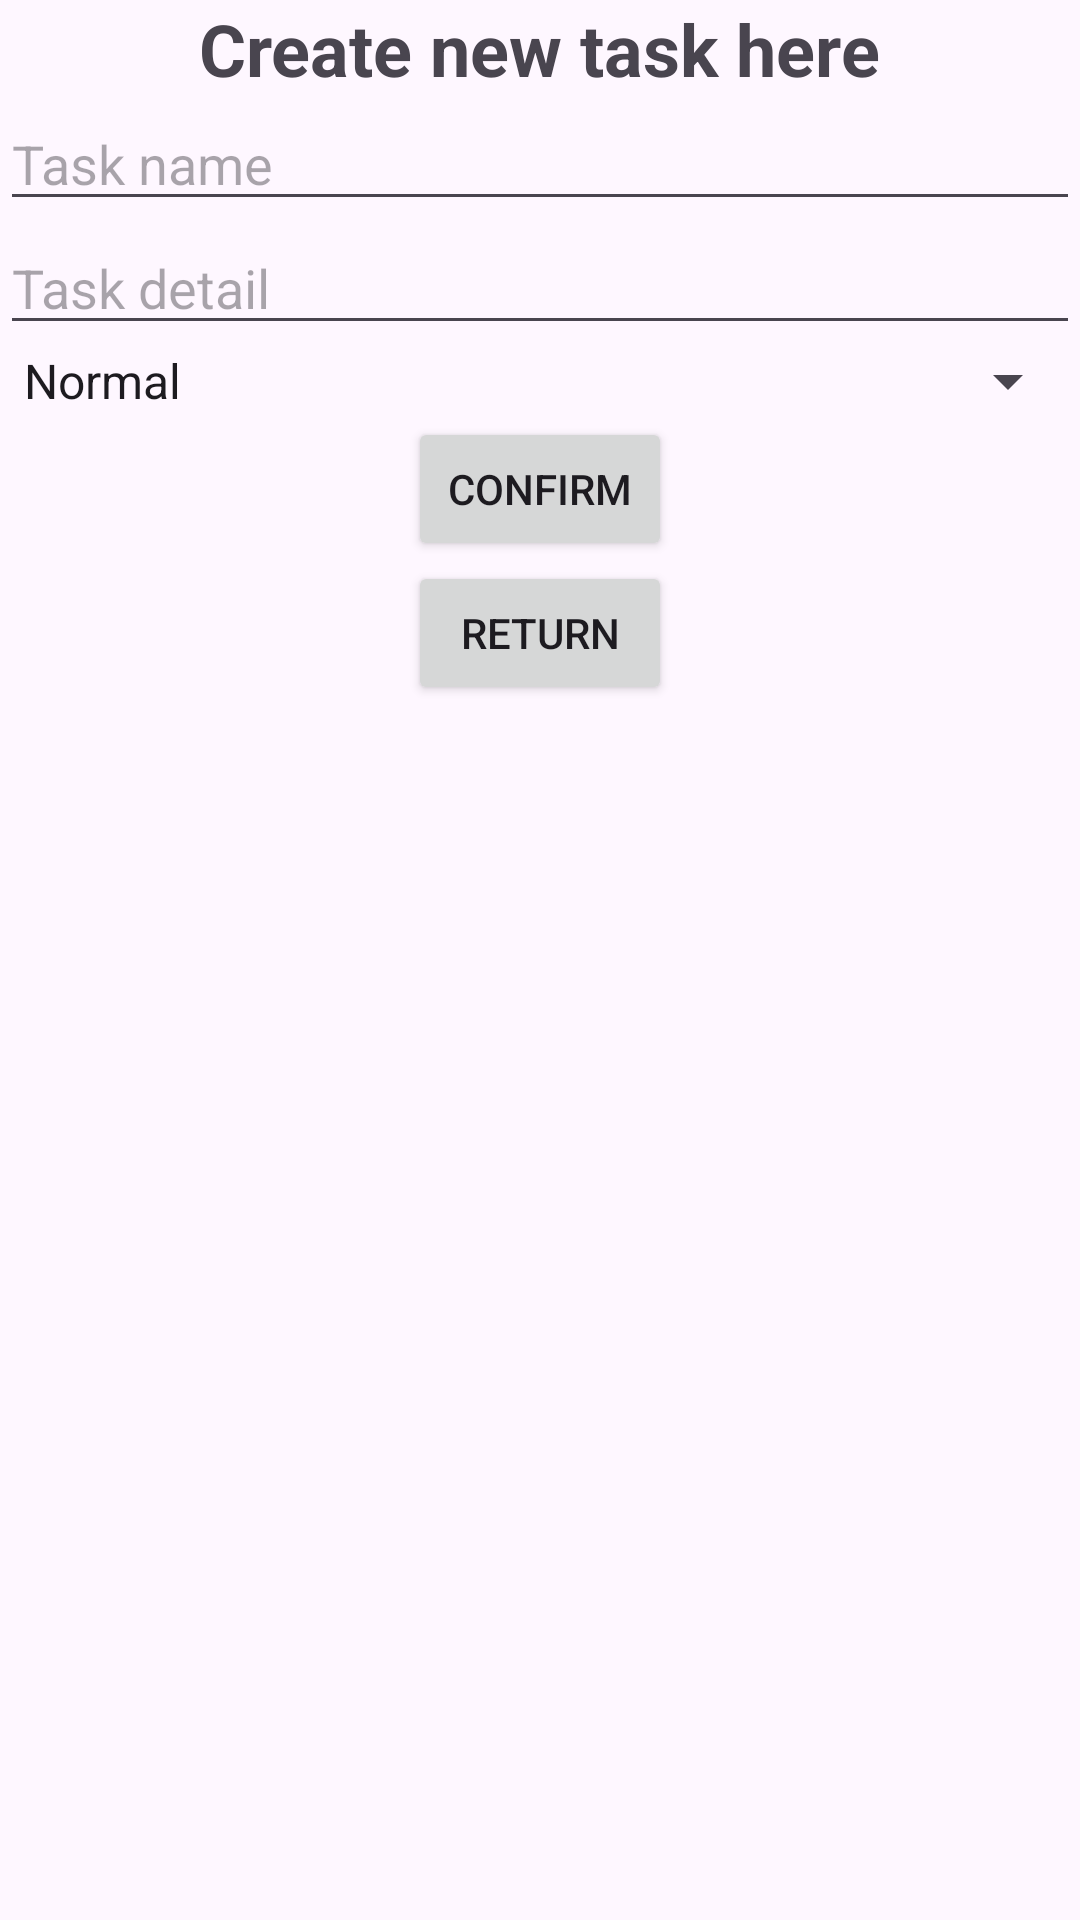

Produce the Android XML layout that renders to this screen, including the resource entries it uses.
<!-- AndroidManifest.xml: application theme Theme.UASPADS -->
<!-- res/layout/fragment_4.xml -->
<?xml version="1.0" encoding="utf-8"?>
<androidx.coordinatorlayout.widget.CoordinatorLayout xmlns:android="http://schemas.android.com/apk/res/android"
    xmlns:app="http://schemas.android.com/apk/res-auto"
    android:layout_width="match_parent"
    android:layout_height="match_parent">

    <RelativeLayout
        android:layout_width="match_parent"
        android:layout_height="match_parent">

        <TextView
            android:id="@+id/text_view_title"
            android:layout_width="wrap_content"
            android:layout_height="wrap_content"
            android:layout_alignParentTop="true"
            android:layout_centerHorizontal="true"
            android:text="Create new task here"
            android:textSize="24sp"
            android:textStyle="bold" />

        <EditText
            android:id="@+id/task_name"
            android:layout_width="match_parent"
            android:layout_height="wrap_content"
            android:layout_below="@id/text_view_title"
            android:hint="Task name" />

        <EditText
            android:id="@+id/task_detail"
            android:layout_width="match_parent"
            android:layout_height="wrap_content"
            android:layout_below="@id/task_name"
            android:hint="Task detail" />

        <Spinner
            android:id="@+id/spinner_urgency"
            android:layout_width="match_parent"
            android:layout_height="wrap_content"
            android:layout_below="@id/task_detail"
            android:entries="@array/urgency_options" />

        <Button
            android:id="@+id/confirm_button"
            android:layout_width="wrap_content"
            android:layout_height="wrap_content"
            android:layout_below="@id/spinner_urgency"
            android:layout_centerHorizontal="true"
            android:text="Confirm" />

        <Button
            android:id="@+id/return_button"
            android:layout_width="wrap_content"
            android:layout_height="wrap_content"
            android:layout_below="@id/confirm_button"
            android:layout_centerHorizontal="true"
            android:text="Return" />

    </RelativeLayout>
</androidx.coordinatorlayout.widget.CoordinatorLayout>
<!-- resources referenced by this layout -->
<resources>
  <string-array name="urgency_options">
          <item>Normal</item>
          <item>Urgent</item>
          <item>Important</item>
      </string-array>
  <style name="Theme.UASPADS" parent="Base.Theme.UASPADS" />
  <style name="Base.Theme.UASPADS" parent="Theme.Material3.DayNight.NoActionBar">
          
          
      </style>
</resources>
